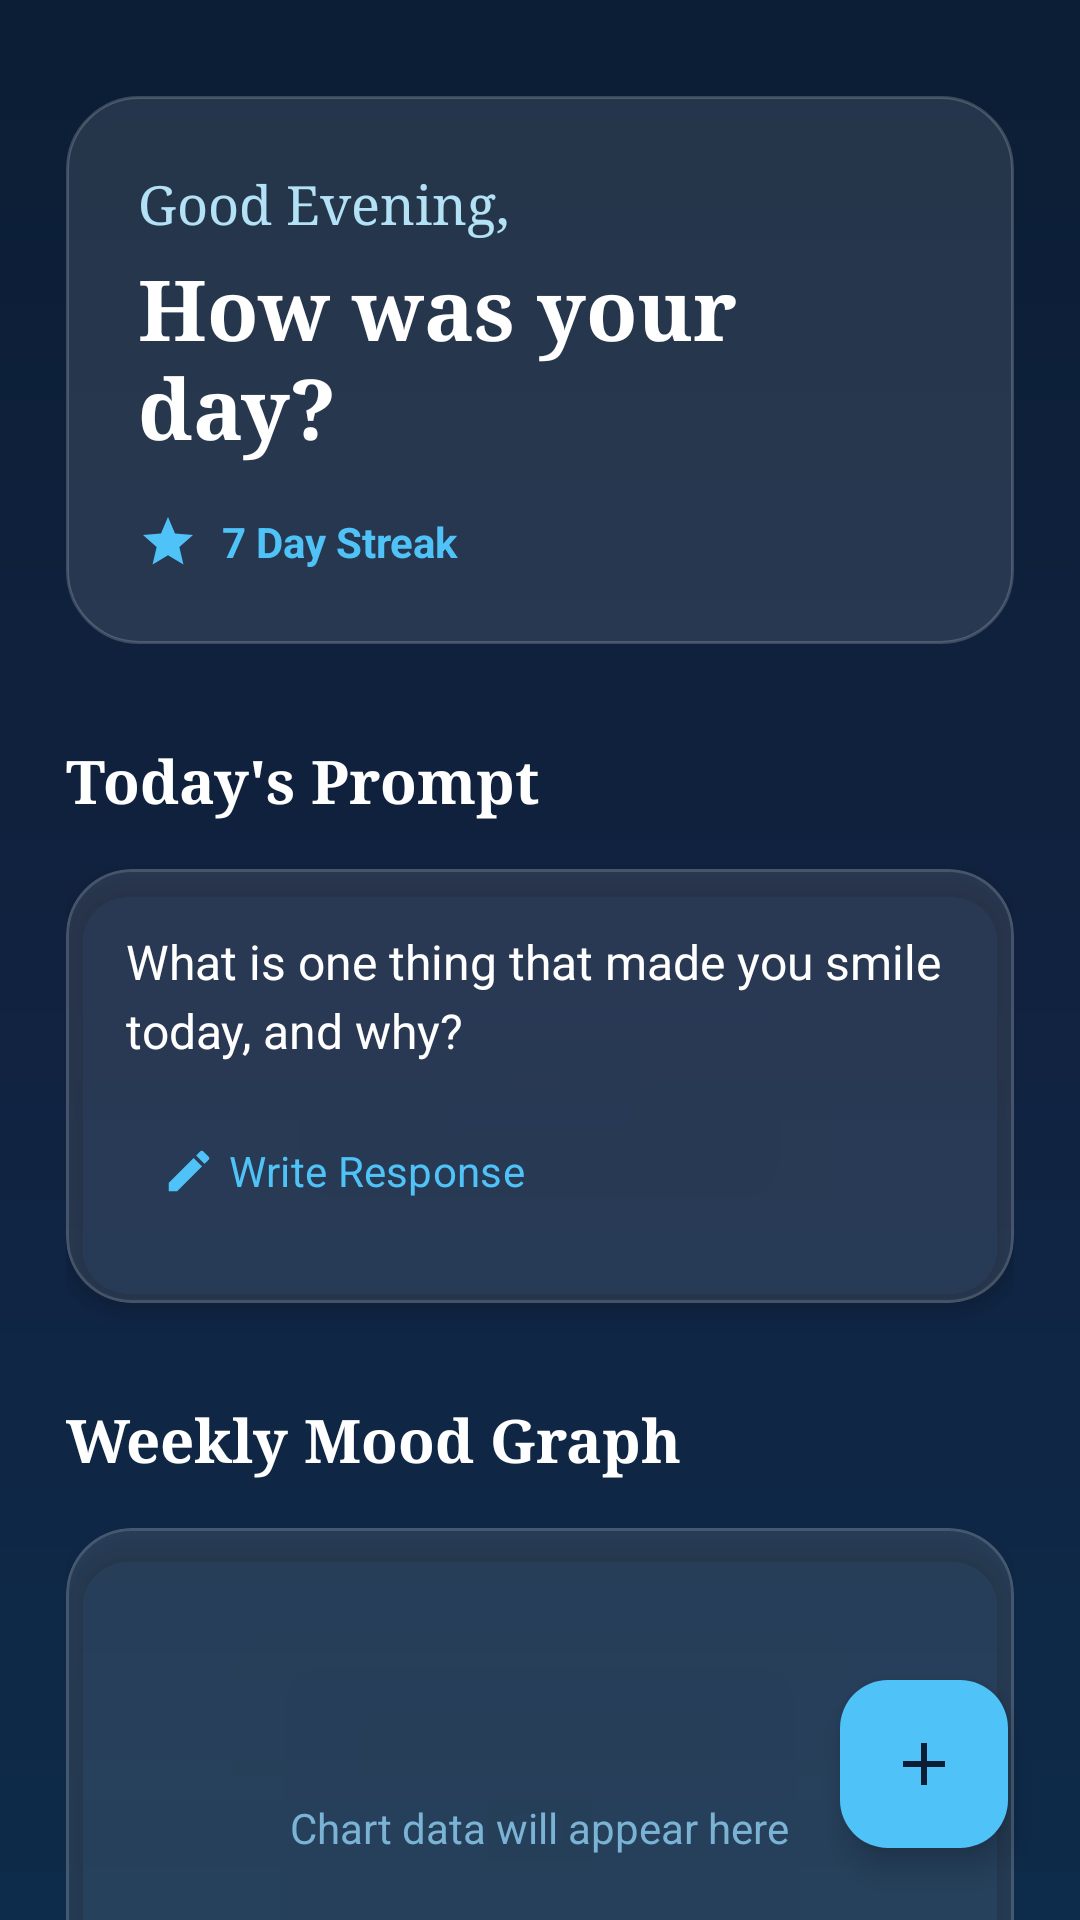

The Android layout XML behind this screen, and the referenced resources:
<!-- AndroidManifest.xml: application theme Theme.MindScribe -->
<!-- res/layout/fragment_luna.xml -->
<?xml version="1.0" encoding="utf-8"?>
<androidx.coordinatorlayout.widget.CoordinatorLayout xmlns:android="http://schemas.android.com/apk/res/android"
    xmlns:app="http://schemas.android.com/apk/res-auto"
    android:layout_width="match_parent"
    android:layout_height="match_parent"
    android:background="@drawable/bg_screen_luxury">

    <androidx.core.widget.NestedScrollView
        android:layout_width="match_parent"
        android:layout_height="match_parent"
        android:fillViewport="true">

        <LinearLayout
            android:layout_width="match_parent"
            android:layout_height="wrap_content"
            android:orientation="vertical"
            android:paddingHorizontal="22dp"
            android:paddingTop="32dp"
            android:paddingBottom="100dp">

            
            <LinearLayout
                android:layout_width="match_parent"
                android:layout_height="wrap_content"
                android:background="@drawable/bg_dark_card"
                android:orientation="vertical"
                android:padding="24dp"
                android:elevation="8dp">
                
                <TextView
                    android:layout_width="wrap_content"
                    android:layout_height="wrap_content"
                    android:fontFamily="serif"
                    android:text="Good Evening,"
                    android:textColor="@color/dark_card_text_secondary"
                    android:textSize="18sp" />

                <TextView
                    android:id="@+id/tv_luna_greeting"
                    android:layout_width="wrap_content"
                    android:layout_height="wrap_content"
                    android:layout_marginTop="4dp"
                    android:fontFamily="serif"
                    android:text="How was your day?"
                    android:textColor="@color/dark_card_text"
                    android:textSize="28sp"
                    android:textStyle="bold" />

                
                <LinearLayout
                    android:layout_width="wrap_content"
                    android:layout_height="wrap_content"
                    android:layout_marginTop="16dp"
                    android:orientation="horizontal"
                    android:gravity="center_vertical">
                    
                    <ImageView
                        android:layout_width="20dp"
                        android:layout_height="20dp"
                        android:src="@drawable/ic_star_filled"
                        app:tint="@color/dark_card_accent" />

                    <TextView
                        android:id="@+id/tv_streak_count"
                        android:layout_width="wrap_content"
                        android:layout_height="wrap_content"
                        android:layout_marginStart="8dp"
                        android:text="7 Day Streak"
                        android:textColor="@color/dark_card_accent"
                        android:textSize="14sp"
                        android:textStyle="bold" />
                </LinearLayout>

            </LinearLayout>

            
            <TextView
                android:layout_width="wrap_content"
                android:layout_height="wrap_content"
                android:layout_marginTop="32dp"
                android:fontFamily="serif"
                android:text="Today's Prompt"
                android:textColor="@color/text_primary"
                android:textSize="20sp"
                android:textStyle="bold" />

            <com.google.android.material.card.MaterialCardView
                style="@style/MindScribe.Card"
                android:layout_width="match_parent"
                android:layout_height="wrap_content"
                android:layout_marginTop="16dp">

                <LinearLayout
                    android:layout_width="match_parent"
                    android:layout_height="wrap_content"
                    android:orientation="vertical"
                    android:padding="20dp">

                    <TextView
                        android:id="@+id/tv_prompt_text"
                        android:layout_width="match_parent"
                        android:layout_height="wrap_content"
                        android:lineSpacingExtra="4dp"
                        android:text="What is one thing that made you smile today, and why?"
                        android:textColor="@color/text_primary"
                        android:textSize="16sp" />

                    <com.google.android.material.button.MaterialButton
                        android:id="@+id/btn_answer_prompt"
                        style="@style/MindScribe.Button.Text"
                        android:layout_width="wrap_content"
                        android:layout_height="wrap_content"
                        android:layout_marginTop="12dp"
                        android:text="Write Response"
                        app:icon="@drawable/ic_edit" />
                </LinearLayout>
            </com.google.android.material.card.MaterialCardView>

            
            <TextView
                android:layout_width="wrap_content"
                android:layout_height="wrap_content"
                android:layout_marginTop="32dp"
                android:fontFamily="serif"
                android:text="Weekly Mood Graph"
                android:textColor="@color/text_primary"
                android:textSize="20sp"
                android:textStyle="bold" />

            <com.google.android.material.card.MaterialCardView
                style="@style/MindScribe.Card"
                android:layout_width="match_parent"
                android:layout_height="200dp"
                android:layout_marginTop="16dp">
                
                <LinearLayout
                    android:layout_width="match_parent"
                    android:layout_height="match_parent"
                    android:gravity="center">
                    
                    <TextView
                        android:layout_width="wrap_content"
                        android:layout_height="wrap_content"
                        android:text="Chart data will appear here"
                        android:textColor="@color/text_hint" />
                </LinearLayout>
                
            </com.google.android.material.card.MaterialCardView>

        </LinearLayout>
    </androidx.core.widget.NestedScrollView>

    <com.google.android.material.floatingactionbutton.FloatingActionButton
        android:id="@+id/fab_new_journal"
        style="@style/MindScribe.FAB"
        android:layout_width="wrap_content"
        android:layout_height="wrap_content"
        android:layout_gravity="bottom|end"
        android:layout_margin="24dp"
        android:layout_marginBottom="100dp"
        app:srcCompat="@drawable/ic_add" />

</androidx.coordinatorlayout.widget.CoordinatorLayout>
<!-- resources referenced by this layout -->
<resources>
  <color name="dark_card_accent">#4FC3F7</color>
  <color name="dark_card_text">#FFFFFF</color>
  <color name="dark_card_text_secondary">#B3E1F5</color>
  <color name="text_hint">#7AB3D4</color>
  <color name="text_primary">#FFFFFF</color>
  <!-- drawable bg_dark_card (drawable) -->
  <?xml version="1.0" encoding="utf-8"?>
  <shape xmlns:android="http://schemas.android.com/apk/res/android">
      <solid android:color="#1AFFFFFF" />
      <corners android:radius="24dp" />
      <stroke
          android:width="1dp"
          android:color="#30FFFFFF" />
  </shape>
  <!-- drawable bg_screen_luxury (drawable) -->
  <?xml version="1.0" encoding="utf-8"?>
  <shape xmlns:android="http://schemas.android.com/apk/res/android">
      <gradient
          android:angle="160"
          android:startColor="#0B1E35"
          android:centerColor="#112240"
          android:endColor="#0D2B4A"
          android:type="linear" />
  </shape>
  <!-- drawable ic_add (drawable) -->
  <vector xmlns:android="http://schemas.android.com/apk/res/android"
      android:width="24dp"
      android:height="24dp"
      android:viewportWidth="24"
      android:viewportHeight="24">
    <path android:fillColor="#FF000000" android:pathData="M19,13h-6v6h-2v-6H5v-2h6V5h2v6h6v2z"/>
  </vector>
  <!-- drawable ic_edit (drawable) -->
  <vector xmlns:android="http://schemas.android.com/apk/res/android"
      android:width="24dp"
      android:height="24dp"
      android:viewportWidth="24"
      android:viewportHeight="24">
    <path android:fillColor="#FF000000" android:pathData="M3,17.25V21h3.75L17.81,9.94l-3.75,-3.75L3,17.25zM20.71,7.04c0.39,-0.39 0.39,-1.02 0,-1.41l-2.34,-2.34c-0.39,-0.39 -1.02,-0.39 -1.41,0l-1.83,1.83 3.75,3.75 1.83,-1.83z"/>
  </vector>
  <!-- drawable ic_star_filled (drawable) -->
  <vector xmlns:android="http://schemas.android.com/apk/res/android"
      android:width="24dp"
      android:height="24dp"
      android:viewportWidth="24"
      android:viewportHeight="24">
    <path android:fillColor="#FF000000" android:pathData="M12,17.27L18.18,21l-1.64,-7.03L22,9.24l-7.19,-0.61L12,2 9.19,8.63 2,9.24l5.46,4.73L5.82,21z"/>
  </vector>
  <style name="MindScribe.Button.Text" parent="Widget.Material3.Button.TextButton">
          <item name="android:textColor">@color/primary</item>
      </style>
  <style name="MindScribe.Card" parent="Widget.Material3.CardView.Elevated">
          <item name="cardBackgroundColor">#1AFFFFFF</item>
          <item name="cardCornerRadius">22dp</item>
          <item name="cardElevation">4dp</item>
          <item name="strokeColor">#25FFFFFF</item>
          <item name="strokeWidth">1dp</item>
      </style>
  <style name="MindScribe.FAB" parent="Widget.Material3.FloatingActionButton.Primary">
          <item name="backgroundTint">#4FC3F7</item>
          <item name="tint">#0B1E35</item>
      </style>
  <style name="Theme.MindScribe" parent="Theme.Material3.Light.NoActionBar">
          <item name="colorPrimary">@color/primary</item>
          <item name="colorPrimaryDark">@color/primary_dark</item>
          <item name="colorAccent">@color/primary</item>
          <item name="android:windowBackground">@color/bg_main</item>
          <item name="android:statusBarColor">@color/bg_main</item>
          <item name="android:navigationBarColor">@color/nav_bg</item>
          <item name="android:windowLightStatusBar">false</item>
          <item name="android:fontFamily">sans-serif</item>
          <item name="android:colorControlHighlight">@color/ripple</item>
      </style>
  <color name="primary">#4FC3F7</color>
  <color name="primary_dark">#0288D1</color>
  <color name="bg_main">#0B1E35</color>
  <color name="nav_bg">#0B1E35</color>
  <color name="ripple">#334FC3F7</color>
</resources>
